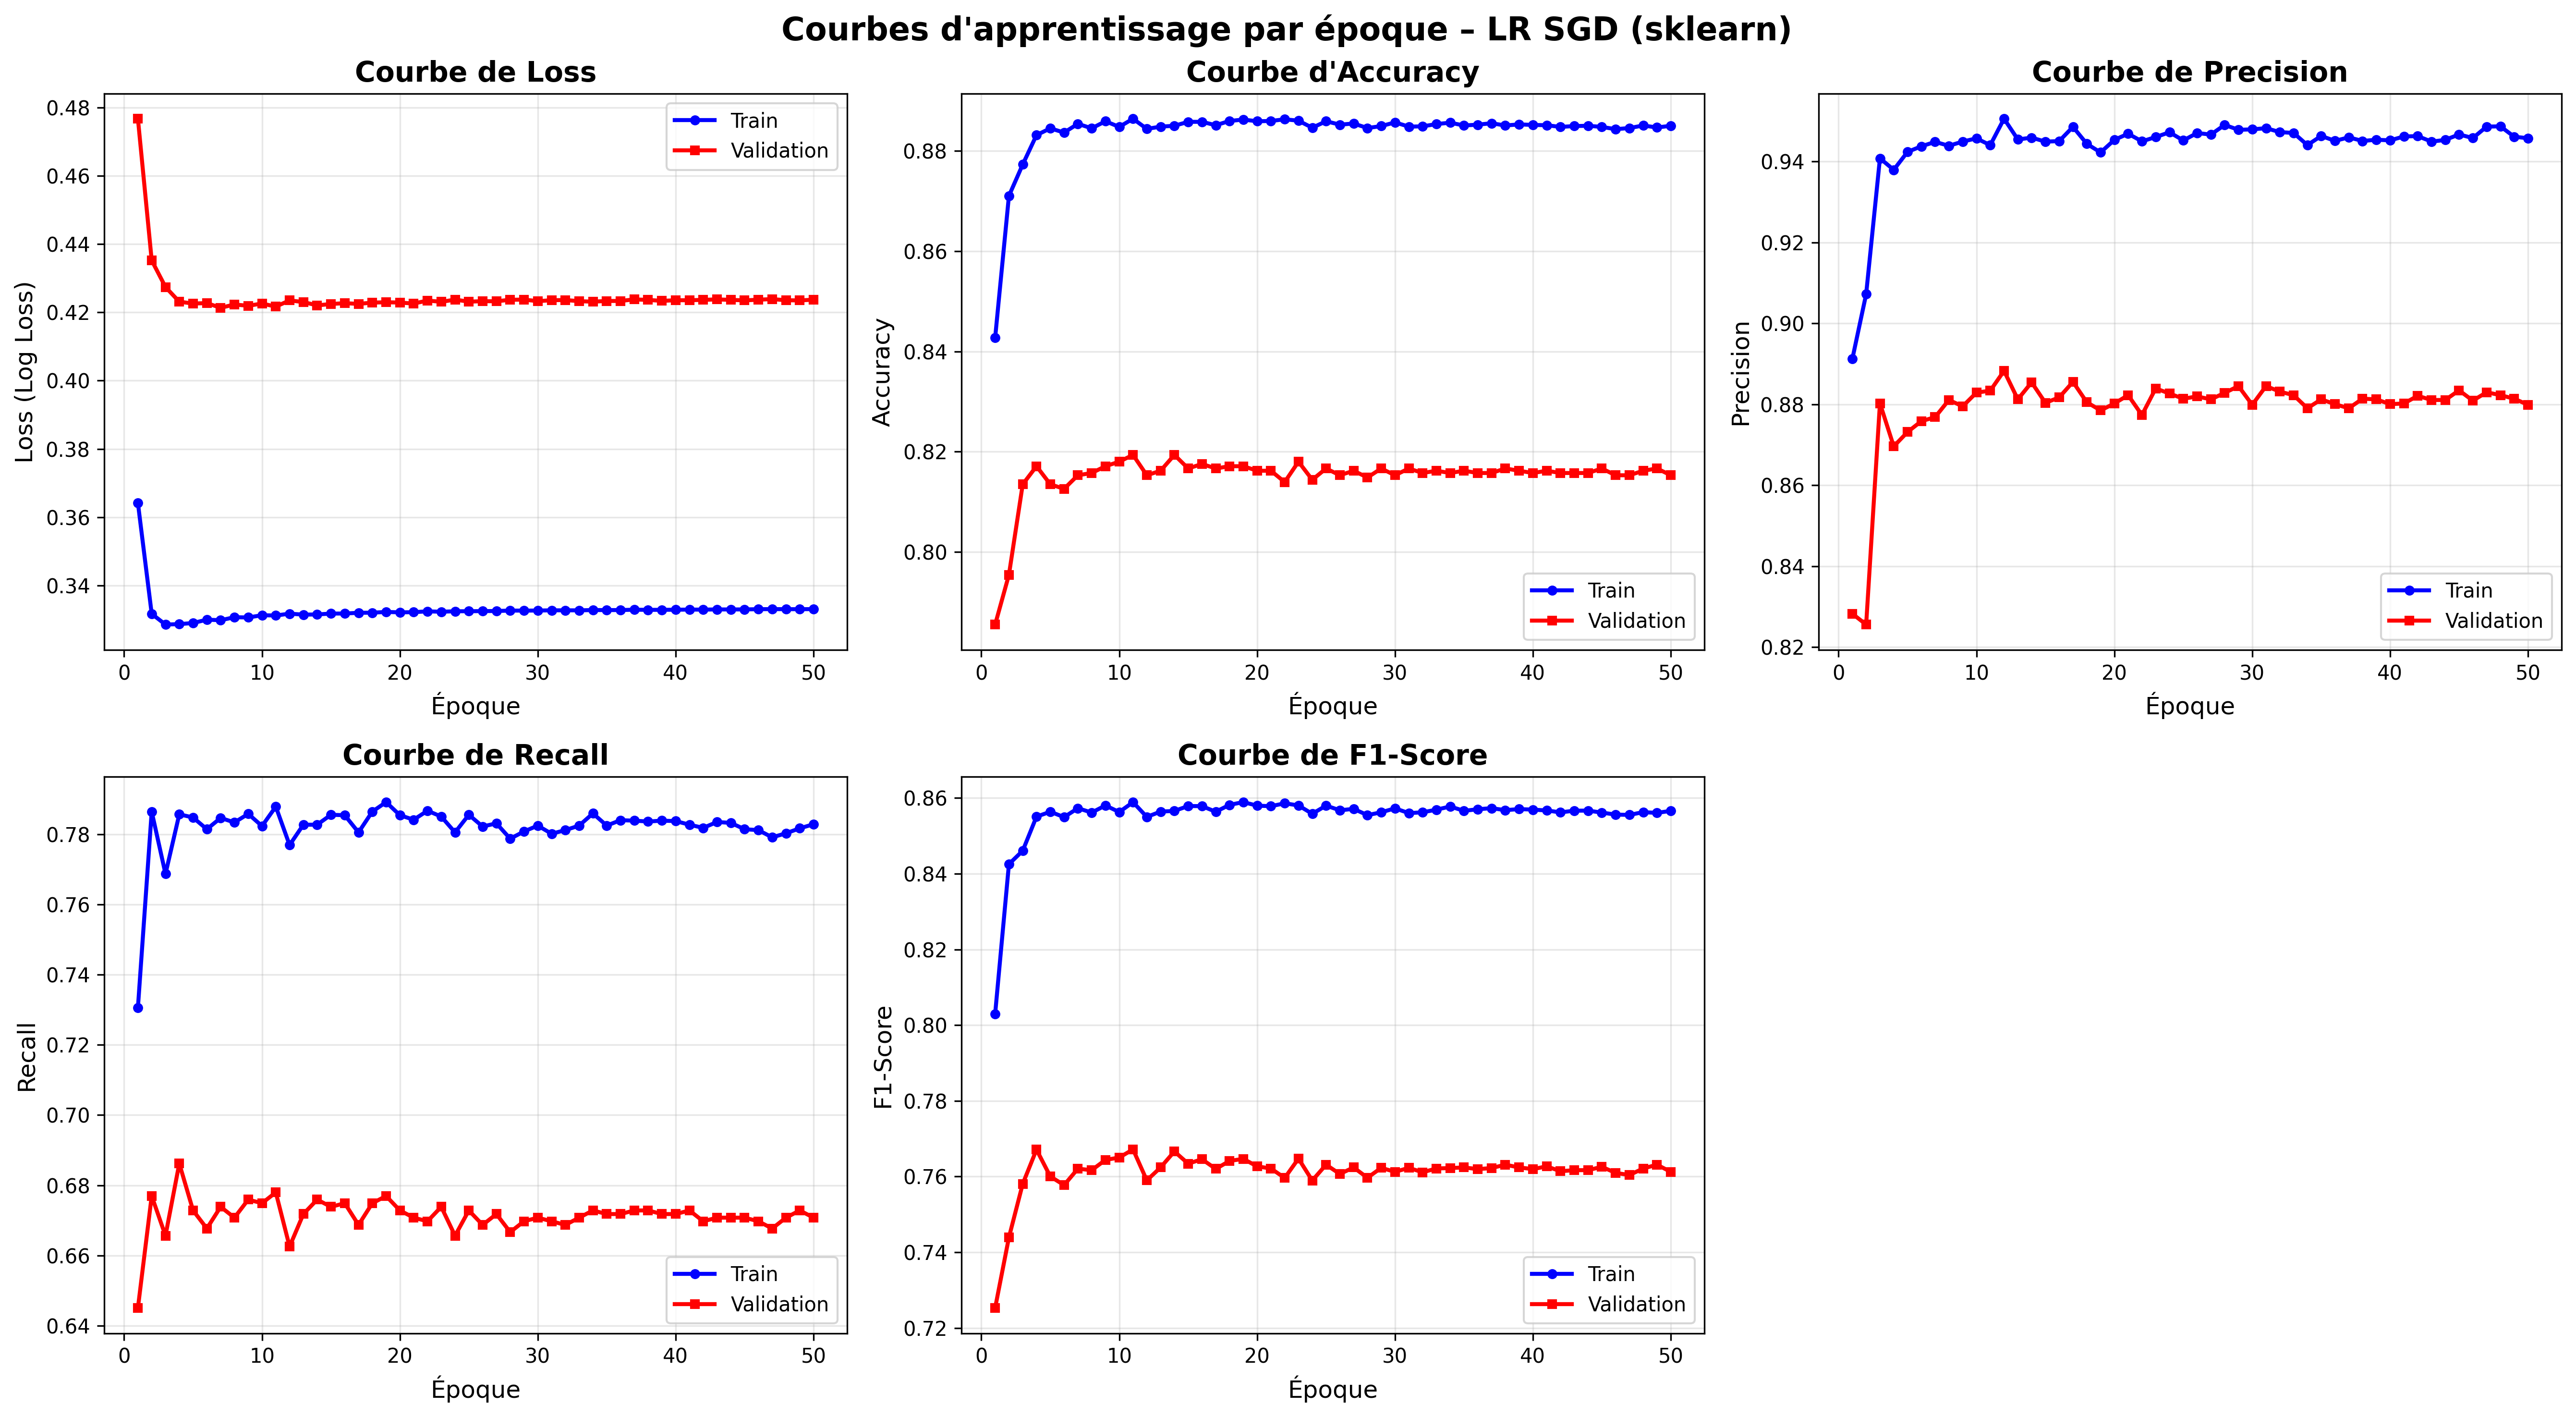

The data file committed next to this chart (first rows):
epoch, train_loss, val_loss, train_acc, val_acc, train_prec, val_prec, train_rec, val_rec, train_f1, val_f1
1, 0.3642, 0.4767, 0.8427, 0.7855, 0.8912, 0.8283, 0.7306, 0.6451, 0.803, 0.7253
2, 0.3317, 0.4352, 0.871, 0.7954, 0.9072, 0.8256, 0.7864, 0.677, 0.8425, 0.7439
3, 0.3285, 0.4274, 0.8773, 0.8135, 0.9408, 0.8803, 0.7687, 0.6656, 0.8461, 0.7581
4, 0.3287, 0.4231, 0.8832, 0.8171, 0.938, 0.8696, 0.7857, 0.6862, 0.8551, 0.7671
5, 0.329, 0.4226, 0.8845, 0.8135, 0.9424, 0.8732, 0.7848, 0.6728, 0.8564, 0.76
6, 0.33, 0.4227, 0.8837, 0.8126, 0.9438, 0.8758, 0.7814, 0.6677, 0.855, 0.7577
7, 0.3298, 0.4213, 0.8854, 0.8153, 0.9448, 0.8768, 0.7846, 0.6739, 0.8573, 0.7621
8, 0.3307, 0.4223, 0.8845, 0.8157, 0.9439, 0.8811, 0.7834, 0.6708, 0.8562, 0.7617
9, 0.3306, 0.4219, 0.8859, 0.8171, 0.9449, 0.8795, 0.7858, 0.6759, 0.858, 0.7644
10, 0.3313, 0.4226, 0.8848, 0.818, 0.9457, 0.8829, 0.7823, 0.6749, 0.8563, 0.765
11, 0.3312, 0.4217, 0.8865, 0.8193, 0.944, 0.8834, 0.7879, 0.678, 0.8589, 0.7672
12, 0.3317, 0.4235, 0.8844, 0.8153, 0.9506, 0.8883, 0.7769, 0.6626, 0.855, 0.759
13, 0.3314, 0.423, 0.8849, 0.8162, 0.9455, 0.8812, 0.7827, 0.6718, 0.8564, 0.7624
14, 0.3315, 0.422, 0.885, 0.8193, 0.9459, 0.8854, 0.7827, 0.6759, 0.8566, 0.7666
15, 0.3318, 0.4225, 0.8858, 0.8166, 0.9449, 0.8804, 0.7855, 0.6739, 0.8579, 0.7634
16, 0.3318, 0.4227, 0.8858, 0.8175, 0.945, 0.8817, 0.7854, 0.6749, 0.8579, 0.7646
17, 0.332, 0.4225, 0.8852, 0.8166, 0.9486, 0.8856, 0.7805, 0.6687, 0.8564, 0.762
18, 0.332, 0.4229, 0.886, 0.8171, 0.9444, 0.8805, 0.7864, 0.6749, 0.8582, 0.7641
19, 0.3322, 0.423, 0.8863, 0.8171, 0.9422, 0.8785, 0.7891, 0.677, 0.8589, 0.7647
20, 0.3321, 0.4229, 0.8859, 0.8162, 0.9453, 0.8802, 0.7854, 0.6728, 0.858, 0.7627
21, 0.3322, 0.4226, 0.886, 0.8162, 0.9469, 0.8823, 0.7841, 0.6708, 0.8578, 0.7621
22, 0.3324, 0.4235, 0.8863, 0.8139, 0.945, 0.8774, 0.7867, 0.6698, 0.8586, 0.7596
23, 0.3323, 0.4231, 0.8861, 0.818, 0.946, 0.8839, 0.785, 0.6739, 0.858, 0.7647
24, 0.3324, 0.4237, 0.8847, 0.8144, 0.9472, 0.8827, 0.7805, 0.6656, 0.8558, 0.7589
25, 0.3324, 0.4231, 0.8859, 0.8166, 0.9452, 0.8814, 0.7855, 0.6728, 0.858, 0.7631
26, 0.3325, 0.4233, 0.8853, 0.8153, 0.947, 0.882, 0.7822, 0.6687, 0.8568, 0.7607
27, 0.3325, 0.4233, 0.8855, 0.8162, 0.9467, 0.8812, 0.7831, 0.6718, 0.8571, 0.7624
28, 0.3326, 0.4237, 0.8846, 0.8148, 0.949, 0.8828, 0.7787, 0.6667, 0.8555, 0.7597
29, 0.3326, 0.4237, 0.885, 0.8166, 0.9478, 0.8845, 0.7808, 0.6698, 0.8562, 0.7623
30, 0.3326, 0.4233, 0.8857, 0.8153, 0.9479, 0.8799, 0.7825, 0.6708, 0.8573, 0.7612
31, 0.3327, 0.4236, 0.8849, 0.8166, 0.9482, 0.8845, 0.7801, 0.6698, 0.856, 0.7623
32, 0.3327, 0.4236, 0.8849, 0.8157, 0.9473, 0.8832, 0.7812, 0.6687, 0.8562, 0.7611
33, 0.3327, 0.4233, 0.8854, 0.8162, 0.9471, 0.8823, 0.7825, 0.6708, 0.8569, 0.7621
34, 0.3328, 0.4231, 0.8857, 0.8157, 0.9441, 0.879, 0.7859, 0.6728, 0.8578, 0.7622
35, 0.3328, 0.4233, 0.8851, 0.8162, 0.9463, 0.8812, 0.7825, 0.6718, 0.8566, 0.7624
36, 0.3328, 0.4233, 0.8853, 0.8157, 0.9451, 0.8801, 0.784, 0.6718, 0.857, 0.762
37, 0.3329, 0.4238, 0.8856, 0.8157, 0.946, 0.879, 0.7839, 0.6728, 0.8573, 0.7622
38, 0.3328, 0.4237, 0.8851, 0.8166, 0.9451, 0.8814, 0.7836, 0.6728, 0.8568, 0.7631
39, 0.3328, 0.4234, 0.8853, 0.8162, 0.9454, 0.8812, 0.7839, 0.6718, 0.8571, 0.7624
40, 0.3329, 0.4236, 0.8852, 0.8157, 0.9452, 0.8801, 0.7837, 0.6718, 0.8569, 0.762
41, 0.3329, 0.4236, 0.8852, 0.8162, 0.9462, 0.8802, 0.7827, 0.6728, 0.8567, 0.7627
42, 0.3329, 0.4237, 0.8848, 0.8157, 0.9463, 0.8821, 0.7818, 0.6698, 0.8562, 0.7614
43, 0.333, 0.4238, 0.885, 0.8157, 0.9449, 0.8811, 0.7835, 0.6708, 0.8567, 0.7617
44, 0.333, 0.4237, 0.885, 0.8157, 0.9453, 0.8811, 0.7832, 0.6708, 0.8567, 0.7617
45, 0.333, 0.4235, 0.8848, 0.8166, 0.9467, 0.8835, 0.7814, 0.6708, 0.8562, 0.7626
46, 0.333, 0.4237, 0.8844, 0.8153, 0.9458, 0.8809, 0.7812, 0.6698, 0.8556, 0.761
47, 0.3331, 0.4239, 0.8846, 0.8153, 0.9486, 0.883, 0.7791, 0.6677, 0.8555, 0.7604
48, 0.333, 0.4236, 0.8851, 0.8162, 0.9487, 0.8823, 0.7803, 0.6708, 0.8563, 0.7621
49, 0.333, 0.4235, 0.8847, 0.8166, 0.9461, 0.8814, 0.7817, 0.6728, 0.8561, 0.7631
50, 0.3331, 0.4237, 0.885, 0.8153, 0.9458, 0.8799, 0.7828, 0.6708, 0.8566, 0.7612
